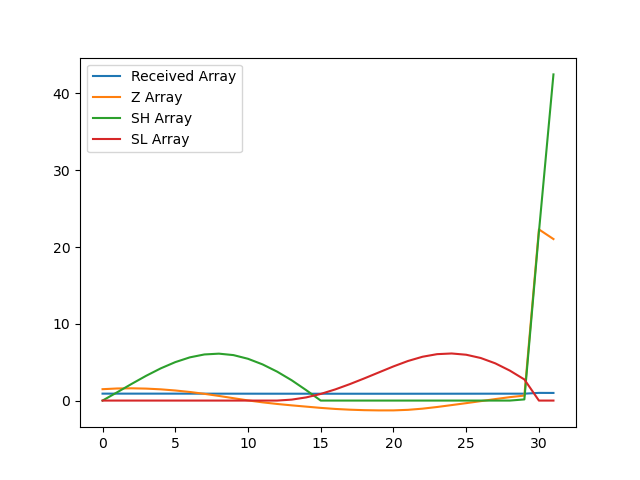

Data behind this chart, as committed beside it:
, index, year, val, Received Array, Z Array, SH Array, SL Array
0, 18626, 1990, 16057, 0.9028, 1.483, 0.0, 0.0
1, 18629, 1991, 16065, 0.9032, 1.574, 1.074, 0.0
2, 18632, 1992, 16067, 0.9033, 1.598, 2.173, 0.0
3, 18635, 1993, 16064, 0.9032, 1.558, 3.23, 0.0
4, 18638, 1994, 16056, 0.9027, 1.463, 4.194, 0.0
5, 18641, 1995, 16043, 0.902, 1.314, 5.008, 0.0
6, 18644, 1996, 16027, 0.9011, 1.12, 5.628, 0.0
7, 18647, 1997, 16007, 0.9, 0.8785, 6.006, 0.0
8, 18650, 1998, 15984, 0.8987, 0.6045, 6.111, 0.0
9, 18653, 1999, 15960, 0.8973, 0.3115, 5.922, 0.0
10, 18656, 2000, 15936, 0.896, 0.02014, 5.443, 0.0
11, 18659, 2001, 15915, 0.8948, -0.2302, 4.712, 0.0
12, 18662, 2002, 15898, 0.8938, -0.4411, 3.771, 0.0
13, 18665, 2003, 15883, 0.893, -0.6229, 2.648, 0.1229
14, 18668, 2004, 15869, 0.8922, -0.7888, 1.36, 0.4118
15, 18671, 2005, 15855, 0.8914, -0.9532, 0.0, 0.865
16, 18674, 2006, 15844, 0.8908, -1.09, 0.0, 1.455
17, 18677, 2007, 15836, 0.8903, -1.187, 0.0, 2.141
18, 18680, 2008, 15830, 0.89, -1.25, 0.0, 2.892
19, 18683, 2009, 15828, 0.8899, -1.28, 0.0, 3.672
20, 18686, 2010, 15828, 0.8899, -1.278, 0.0, 4.45
21, 18689, 2011, 15834, 0.8902, -1.206, 0.0, 5.156
22, 18692, 2012, 15847, 0.891, -1.053, 0.0, 5.709
23, 18695, 2013, 15865, 0.892, -0.8369, 0.0, 6.046
24, 18698, 2014, 15885, 0.8931, -0.5882, 0.0, 6.134
25, 18701, 2015, 15906, 0.8943, -0.3362, 0.0, 5.97
26, 18704, 2016, 15928, 0.8955, -0.07408, 0.0, 5.544
27, 18707, 2017, 15950, 0.8968, 0.195, 0.0, 4.849
28, 18710, 2018, 15971, 0.898, 0.4449, 0.0, 3.904
29, 18713, 2019, 15988, 0.8989, 0.6505, 0.1505, 2.754
30, 18716, 2020, 17786, 1.0, 22.29, 21.95, 0.0
31, 18719, 2021, 17682, 0.9941, 21.04, 42.48, 0.0
